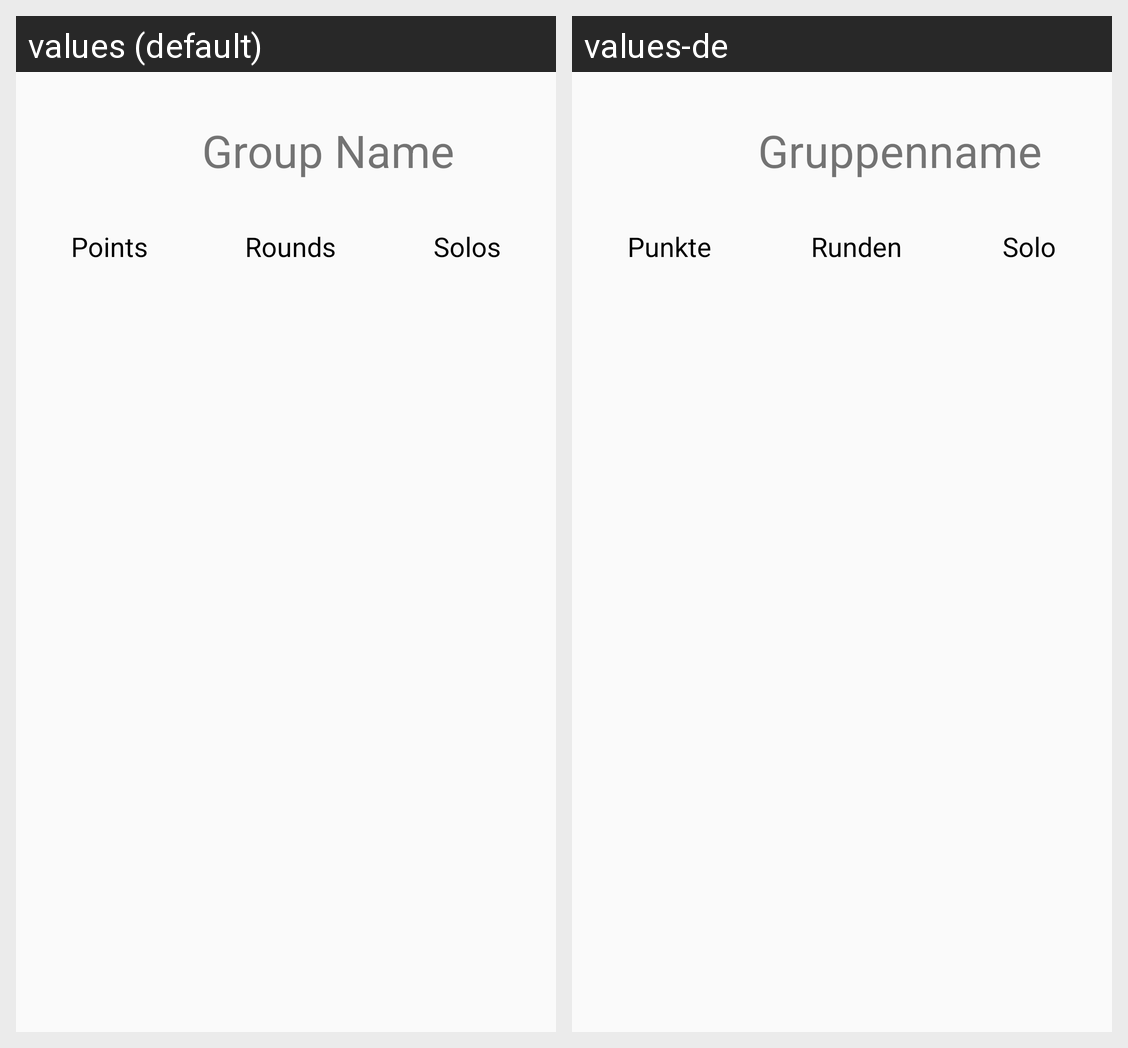

Locale-by-locale string values for the Android screen shown in this grid:
Android screen res/layout/fragment_stats.xml rendered under 2 locales, left to right: values (default), values-de. Device: Nexus 5 (rendered at 1080×1920; each locale shown at half size, 540×960, under a caption strip naming it); theme AppTheme.
Strings drawn on this screen, with the default value and each locale's value (text and hints the layout hard-codes, and strings that could not be matched under every locale, appear in the picture but are not listed):

points
  values: Points
  values-de: Punkte

rounds
  values: Rounds
  values-de: Runden

solos
  values: Solos
  values-de: Solo

group_name
  values: Group Name
  values-de: Gruppenname
